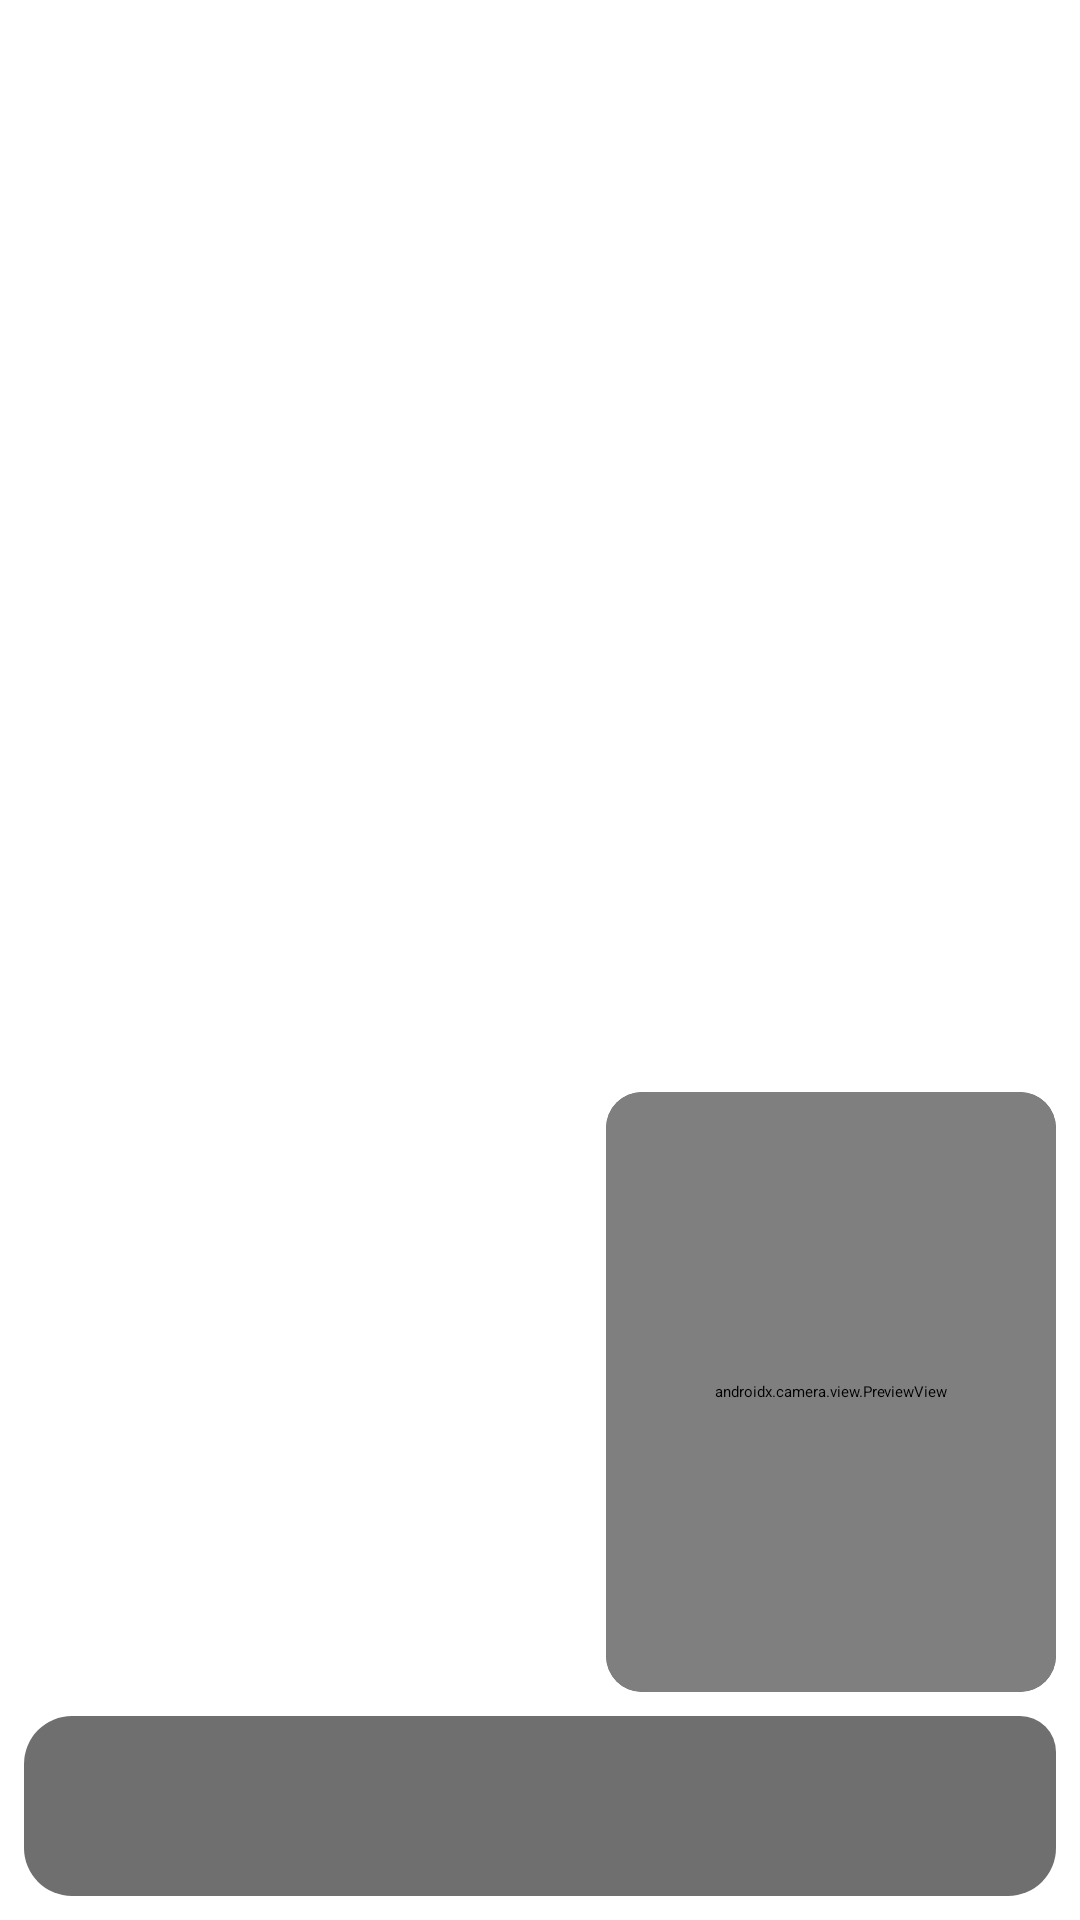

The Android layout XML behind this screen, and the referenced resources:
<!-- AndroidManifest.xml: application theme Theme.App.Starting -->
<!-- res/layout/activity_04_video_call.xml -->
<?xml version="1.0" encoding="utf-8"?>
<androidx.constraintlayout.widget.ConstraintLayout xmlns:android="http://schemas.android.com/apk/res/android"
    android:id="@+id/extern_image"
    xmlns:app="http://schemas.android.com/apk/res-auto"
    android:layout_width="match_parent"
    android:layout_height="match_parent">

    <androidx.constraintlayout.widget.ConstraintLayout
        android:id="@+id/constraintLayout2"
        android:background="@drawable/call_container"
        android:layout_width="match_parent"
        android:layout_height="60dp"
        android:layout_margin="08dp"
        app:layout_constraintBottom_toBottomOf="parent" />

    <androidx.cardview.widget.CardView
        android:id="@+id/self_container"
        android:layout_width="150dp"
        android:layout_height="200dp"
        android:layout_margin="08dp"
        android:layout_marginEnd="4dp"
        android:layout_marginBottom="8dp"
        app:cardCornerRadius="12dp"
        app:layout_constraintBottom_toTopOf="@+id/constraintLayout2"
        app:layout_constraintEnd_toEndOf="parent">

        <androidx.camera.view.PreviewView
            android:id="@+id/previewView"
            android:layout_width="match_parent"
            android:layout_height="match_parent" />

    </androidx.cardview.widget.CardView>

</androidx.constraintlayout.widget.ConstraintLayout>
<!-- resources referenced by this layout -->
<resources>
  <!-- drawable call_container (drawable) -->
  <?xml version="1.0" encoding="utf-8"?>
  <shape xmlns:android="http://schemas.android.com/apk/res/android">
      <solid android:color="#99101010" />
      <corners
          android:topRightRadius="12dp"
          android:topLeftRadius="16dp"
          android:bottomRightRadius="16dp"
          android:bottomLeftRadius="16dp"/>
  
  </shape>
</resources>
